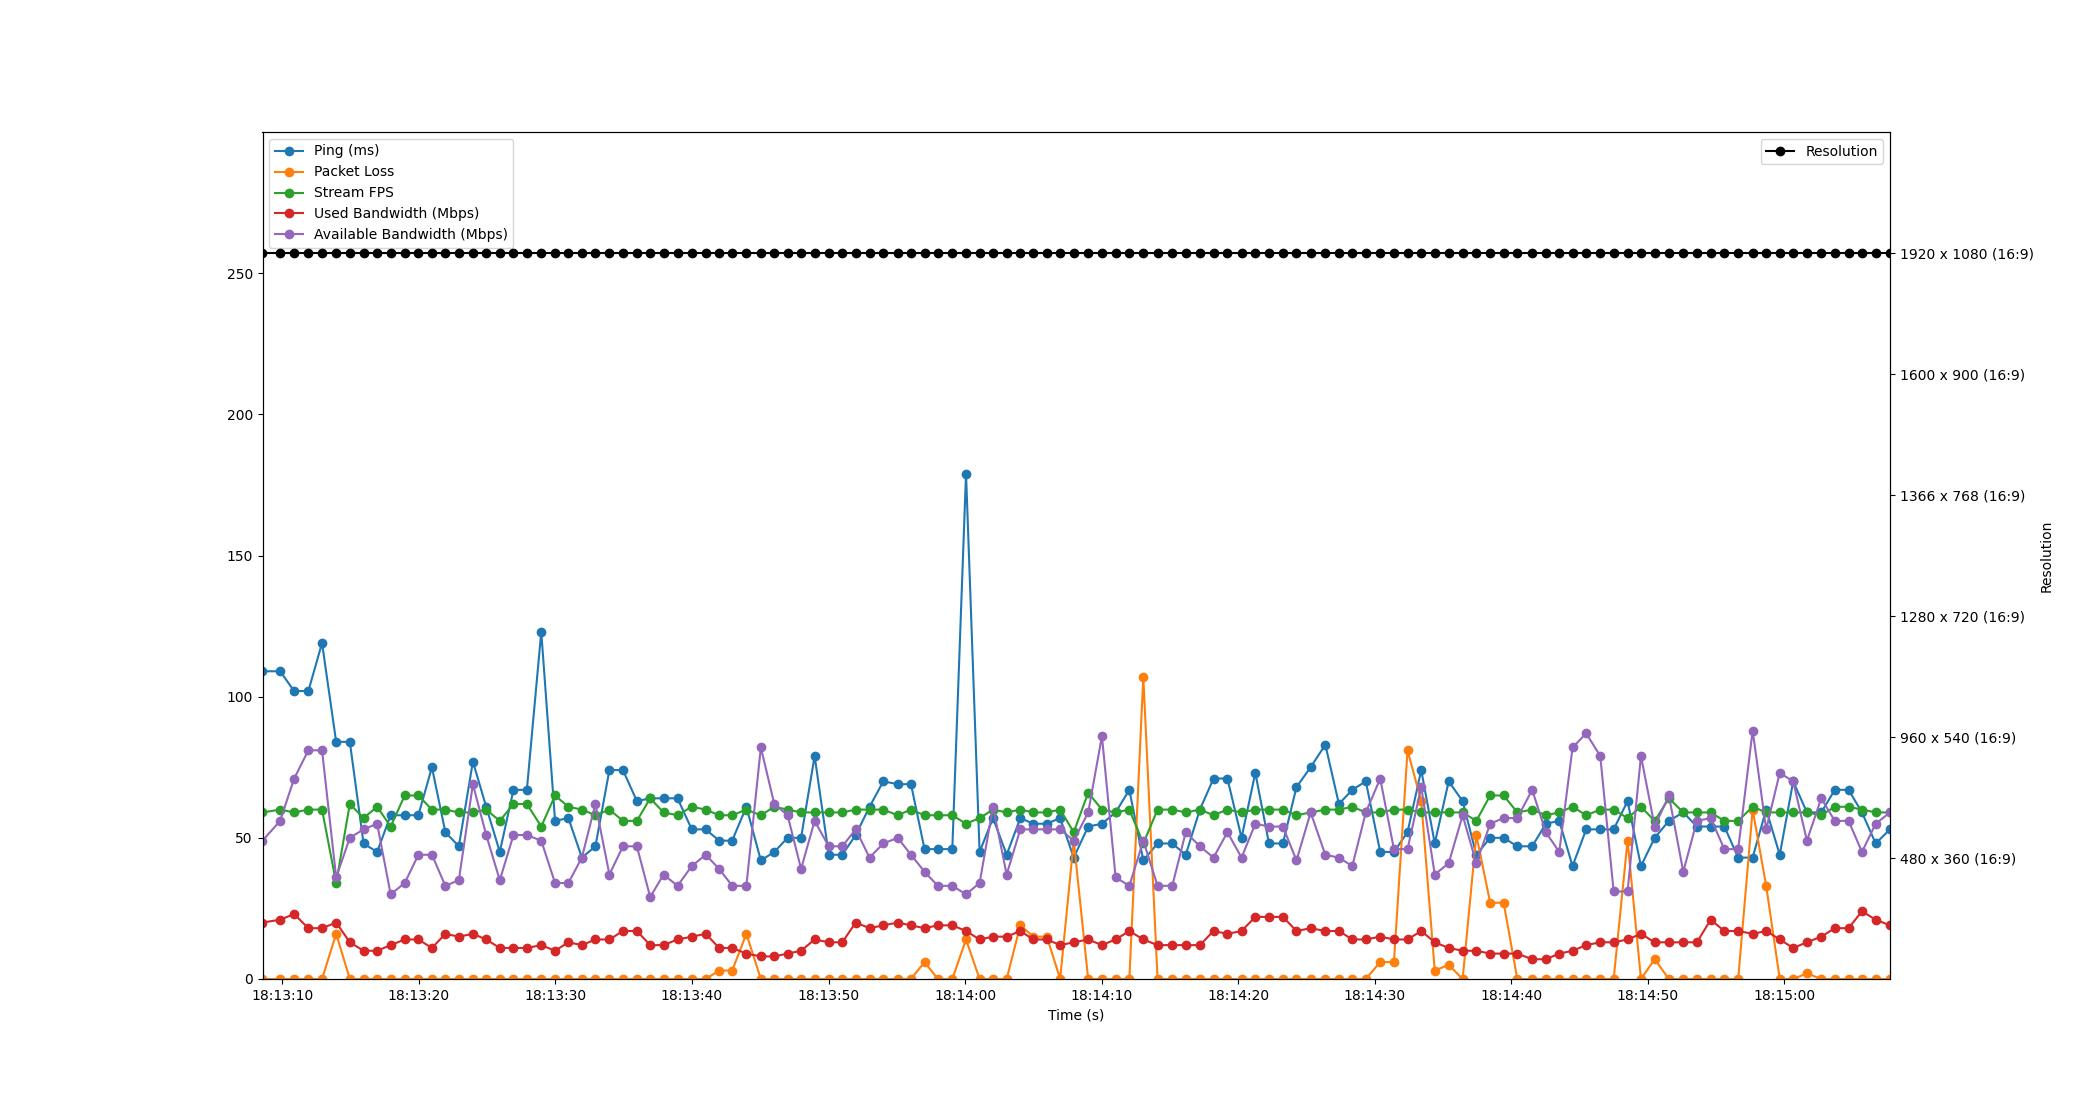

The table this chart was drawn from, first rows:
Time, Timestamp, Ping, Packet Loss, Stream FPS, Used Bandwidth, Resolution, Available Bandwidth
2.1457672119140625e-06, 2023-07-11 18:13:08.547937, 109, 0, 59, 20, 1920 x 1080 (16:9), 49
1.291, 2023-07-11 18:13:09.838583, 109, 0, 60, 21, 1920 x 1080 (16:9), 56
2.317, 2023-07-11 18:13:10.865397, 102, 0, 59, 23, 1920 x 1080 (16:9), 71
3.359, 2023-07-11 18:13:11.906532, 102, 0, 60, 18, 1920 x 1080 (16:9), 81
4.36, 2023-07-11 18:13:12.907975, 119, 0, 60, 18, 1920 x 1080 (16:9), 81
5.394, 2023-07-11 18:13:13.942422, 84, 16, 34, 20, 1920 x 1080 (16:9), 36
6.395, 2023-07-11 18:13:14.942551, 84, 0, 62, 13, 1920 x 1080 (16:9), 50
7.4, 2023-07-11 18:13:15.947698, 48, 0, 57, 10, 1920 x 1080 (16:9), 53
8.396, 2023-07-11 18:13:16.944275, 45, 0, 61, 10, 1920 x 1080 (16:9), 55
9.385, 2023-07-11 18:13:17.932566, 58, 0, 54, 12, 1920 x 1080 (16:9), 30
10.42, 2023-07-11 18:13:18.964493, 58, 0, 65, 14, 1920 x 1080 (16:9), 34
11.41, 2023-07-11 18:13:19.962038, 58, 0, 65, 14, 1920 x 1080 (16:9), 44
12.41, 2023-07-11 18:13:20.955592, 75, 0, 60, 11, 1920 x 1080 (16:9), 44
13.39, 2023-07-11 18:13:21.939584, 52, 0, 60, 16, 1920 x 1080 (16:9), 33
14.38, 2023-07-11 18:13:22.926489, 47, 0, 59, 15, 1920 x 1080 (16:9), 35
15.41, 2023-07-11 18:13:23.955636, 77, 0, 59, 16, 1920 x 1080 (16:9), 69
16.38, 2023-07-11 18:13:24.930326, 61, 0, 60, 14, 1920 x 1080 (16:9), 51
17.38, 2023-07-11 18:13:25.925240, 45, 0, 56, 11, 1920 x 1080 (16:9), 35
18.38, 2023-07-11 18:13:26.927411, 67, 0, 62, 11, 1920 x 1080 (16:9), 51
19.36, 2023-07-11 18:13:27.908148, 67, 0, 62, 11, 1920 x 1080 (16:9), 51
20.41, 2023-07-11 18:13:28.962515, 123, 0, 54, 12, 1920 x 1080 (16:9), 49
21.43, 2023-07-11 18:13:29.973417, 56, 0, 65, 10, 1920 x 1080 (16:9), 34
22.4, 2023-07-11 18:13:30.948062, 57, 0, 61, 13, 1920 x 1080 (16:9), 34
23.39, 2023-07-11 18:13:31.938509, 43, 0, 60, 12, 1920 x 1080 (16:9), 43
24.38, 2023-07-11 18:13:32.927812, 47, 0, 58, 14, 1920 x 1080 (16:9), 62
25.41, 2023-07-11 18:13:33.953601, 74, 0, 60, 14, 1920 x 1080 (16:9), 37
26.4, 2023-07-11 18:13:34.945493, 74, 0, 56, 17, 1920 x 1080 (16:9), 47
27.42, 2023-07-11 18:13:35.965339, 63, 0, 56, 17, 1920 x 1080 (16:9), 47
28.39, 2023-07-11 18:13:36.941580, 64, 0, 64, 12, 1920 x 1080 (16:9), 29
29.37, 2023-07-11 18:13:37.916467, 64, 0, 59, 12, 1920 x 1080 (16:9), 37
30.39, 2023-07-11 18:13:38.942514, 64, 0, 58, 14, 1920 x 1080 (16:9), 33
31.44, 2023-07-11 18:13:39.984512, 53, 0, 61, 15, 1920 x 1080 (16:9), 40
32.45, 2023-07-11 18:13:41.002488, 53, 0, 60, 16, 1920 x 1080 (16:9), 44
33.45, 2023-07-11 18:13:41.992954, 49, 3, 58, 11, 1920 x 1080 (16:9), 39
34.4, 2023-07-11 18:13:42.944187, 49, 3, 58, 11, 1920 x 1080 (16:9), 33
35.44, 2023-07-11 18:13:43.983373, 61, 16, 60, 9, 1920 x 1080 (16:9), 33
36.5, 2023-07-11 18:13:45.044287, 42, 0, 58, 8, 1920 x 1080 (16:9), 82
37.48, 2023-07-11 18:13:46.027509, 45, 0, 61, 8, 1920 x 1080 (16:9), 62
38.45, 2023-07-11 18:13:47.002026, 50, 0, 60, 9, 1920 x 1080 (16:9), 58
39.44, 2023-07-11 18:13:47.989873, 50, 0, 59, 10, 1920 x 1080 (16:9), 39
40.43, 2023-07-11 18:13:48.982481, 79, 0, 59, 14, 1920 x 1080 (16:9), 56
41.47, 2023-07-11 18:13:50.015364, 44, 0, 59, 13, 1920 x 1080 (16:9), 47
42.46, 2023-07-11 18:13:51.006481, 44, 0, 59, 13, 1920 x 1080 (16:9), 47
43.44, 2023-07-11 18:13:51.991343, 51, 0, 60, 20, 1920 x 1080 (16:9), 53
44.46, 2023-07-11 18:13:53.003381, 61, 0, 60, 18, 1920 x 1080 (16:9), 43
45.47, 2023-07-11 18:13:54.013729, 70, 0, 60, 19, 1920 x 1080 (16:9), 48
46.52, 2023-07-11 18:13:55.066523, 69, 0, 58, 20, 1920 x 1080 (16:9), 50
47.49, 2023-07-11 18:13:56.040028, 69, 0, 60, 19, 1920 x 1080 (16:9), 44
48.48, 2023-07-11 18:13:57.030557, 46, 6, 58, 18, 1920 x 1080 (16:9), 38
49.46, 2023-07-11 18:13:58.006690, 46, 0, 58, 19, 1920 x 1080 (16:9), 33
50.52, 2023-07-11 18:13:59.064358, 46, 0, 58, 19, 1920 x 1080 (16:9), 33
51.52, 2023-07-11 18:14:00.070491, 179, 14, 55, 17, 1920 x 1080 (16:9), 30
52.52, 2023-07-11 18:14:01.063711, 45, 0, 57, 14, 1920 x 1080 (16:9), 34
53.5, 2023-07-11 18:14:02.046646, 57, 0, 60, 15, 1920 x 1080 (16:9), 61
54.5, 2023-07-11 18:14:03.045872, 44, 0, 59, 15, 1920 x 1080 (16:9), 37
55.5, 2023-07-11 18:14:04.044498, 57, 19, 60, 17, 1920 x 1080 (16:9), 53
56.45, 2023-07-11 18:14:05.001288, 55, 15, 59, 14, 1920 x 1080 (16:9), 53
57.44, 2023-07-11 18:14:05.988974, 55, 15, 59, 14, 1920 x 1080 (16:9), 53
58.41, 2023-07-11 18:14:06.962528, 57, 0, 60, 12, 1920 x 1080 (16:9), 53
59.41, 2023-07-11 18:14:07.958477, 43, 49, 52, 13, 1920 x 1080 (16:9), 49
... 59 more rows
